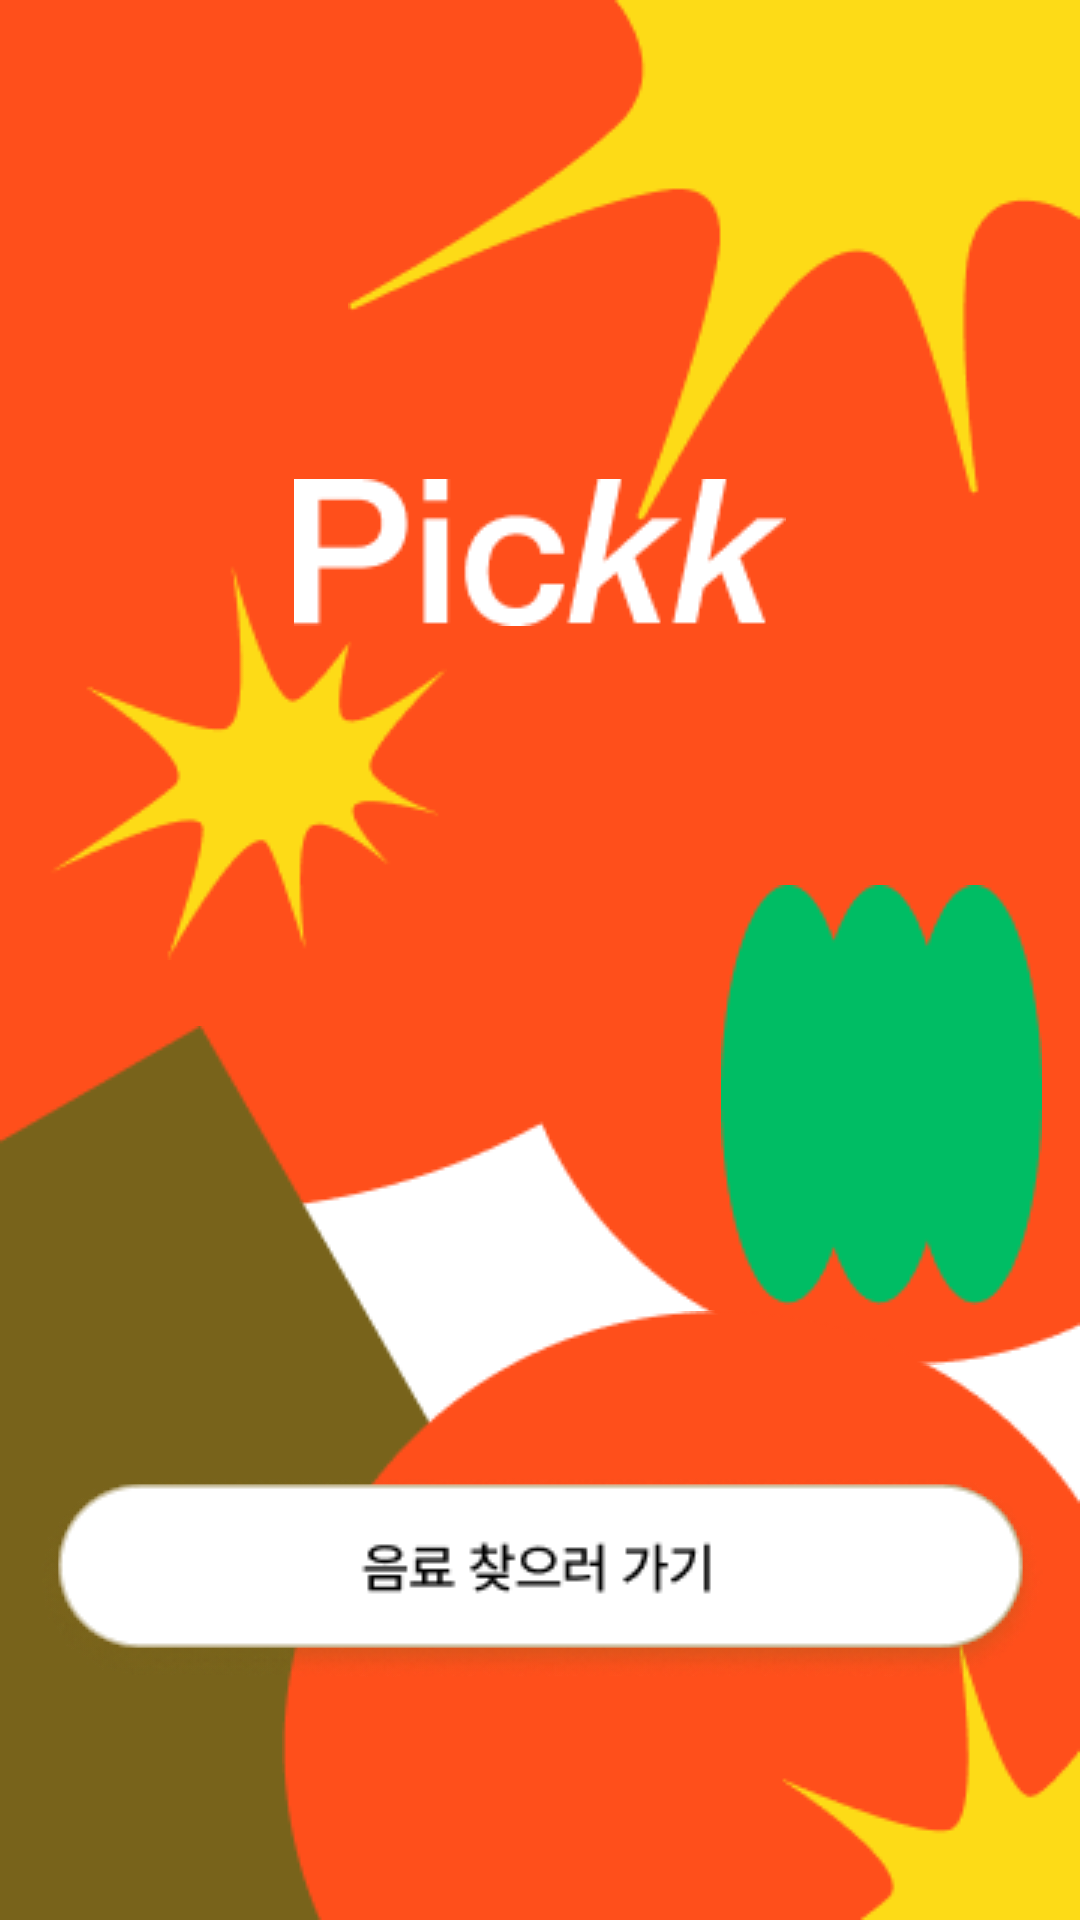

Reconstruct the res/layout file that produces this screen, plus the resources it refers to.
<!-- AndroidManifest.xml: application theme Theme.Pickk -->
<!-- res/layout/fragment_main.xml -->
<?xml version="1.0" encoding="utf-8"?>
<androidx.constraintlayout.widget.ConstraintLayout xmlns:android="http://schemas.android.com/apk/res/android"
    xmlns:app="http://schemas.android.com/apk/res-auto"
    xmlns:tools="http://schemas.android.com/tools"
    android:layout_width="match_parent"
    android:layout_height="match_parent"
    android:backgroundTint="@color/white"
    tools:context=".fragment.MainFragment">

    <ImageView
        android:id="@+id/img_main_top"
        android:layout_width="wrap_content"
        android:layout_height="wrap_content"
        android:src="@drawable/main_up2"
        app:layout_constraintBottom_toBottomOf="parent"
        app:layout_constraintEnd_toEndOf="parent"
        app:layout_constraintHorizontal_bias="0"
        app:layout_constraintStart_toStartOf="parent"
        app:layout_constraintTop_toTopOf="parent"
        app:layout_constraintVertical_bias="0" />

    <ImageView
        android:id="@+id/img_main_center_right"
        android:layout_width="wrap_content"
        android:layout_height="wrap_content"
        android:src="@drawable/main_centerright"
        app:layout_constraintBottom_toBottomOf="parent"
        app:layout_constraintEnd_toEndOf="parent"
        app:layout_constraintHorizontal_bias="0.95"
        app:layout_constraintStart_toStartOf="parent"
        app:layout_constraintTop_toTopOf="parent"
        app:layout_constraintVertical_bias="0.59" />

    <ImageView
        android:id="@+id/img_main_top_right"
        android:layout_width="wrap_content"
        android:layout_height="wrap_content"
        android:src="@drawable/main_upright"
        app:layout_constraintEnd_toEndOf="parent"
        app:layout_constraintHorizontal_bias="1"
        app:layout_constraintStart_toStartOf="parent"
        app:layout_constraintTop_toTopOf="parent"
        app:layout_constraintVertical_bias="0" />

    <ImageView
        android:id="@+id/img_main_logo"
        android:layout_width="wrap_content"
        android:layout_height="wrap_content"
        android:src="@drawable/main_logo"
        app:layout_constraintBottom_toBottomOf="parent"
        app:layout_constraintEnd_toEndOf="parent"
        app:layout_constraintHorizontal_bias="0.5"
        app:layout_constraintStart_toStartOf="parent"
        app:layout_constraintTop_toTopOf="parent"
        app:layout_constraintVertical_bias="0.27" />

    <ImageView
        android:id="@+id/img_main_center_left"
        android:layout_width="wrap_content"
        android:layout_height="wrap_content"
        android:src="@drawable/main_centerleft"
        app:layout_constraintBottom_toBottomOf="parent"
        app:layout_constraintEnd_toEndOf="parent"
        app:layout_constraintHorizontal_bias="0.07"
        app:layout_constraintStart_toStartOf="parent"
        app:layout_constraintTop_toTopOf="parent"
        app:layout_constraintVertical_bias="0.37" />

    <ImageView
        android:id="@+id/img_main_down_left"
        android:layout_width="wrap_content"
        android:layout_height="wrap_content"
        android:src="@drawable/main_downleft"
        app:layout_constraintBottom_toBottomOf="parent"
        app:layout_constraintEnd_toEndOf="parent"
        app:layout_constraintHorizontal_bias="0"
        app:layout_constraintStart_toStartOf="parent" />

    <ImageView
        android:id="@+id/img_main_down_right"
        android:layout_width="wrap_content"
        android:layout_height="wrap_content"
        android:src="@drawable/main_downright"
        app:layout_constraintBottom_toBottomOf="parent"
        app:layout_constraintEnd_toEndOf="parent"
        app:layout_constraintHorizontal_bias="1"
        app:layout_constraintStart_toStartOf="parent"
        app:layout_constraintVertical_bias="1" />

    <ImageView
        android:id="@+id/img_main_down_corner"
        android:layout_width="wrap_content"
        android:layout_height="wrap_content"
        android:src="@drawable/main_downcorner"
        app:layout_constraintBottom_toBottomOf="parent"
        app:layout_constraintEnd_toEndOf="parent"
        app:layout_constraintHorizontal_bias="1"
        app:layout_constraintStart_toStartOf="parent"
        app:layout_constraintVertical_bias="1" />

    <ImageButton
        android:id="@+id/btn_main_start"
        android:layout_width="wrap_content"
        android:layout_height="wrap_content"
        android:background="@drawable/main_button"
        android:src="@drawable/main_button"
        app:layout_constraintBottom_toBottomOf="parent"
        app:layout_constraintEnd_toEndOf="parent"
        app:layout_constraintHorizontal_bias="0.5"
        app:layout_constraintStart_toStartOf="parent"
        app:layout_constraintTop_toTopOf="parent"
        app:layout_constraintVertical_bias="0.86" />


</androidx.constraintlayout.widget.ConstraintLayout>
<!-- resources referenced by this layout -->
<resources>
  <color name="white">#FFFFFFFF</color>
  <!-- drawable main_button: png bitmap (drawable, 9574 bytes) -->
  <!-- drawable main_centerleft: png bitmap (drawable, 3483 bytes) -->
  <!-- drawable main_centerright: png bitmap (drawable, 2422 bytes) -->
  <!-- drawable main_downcorner: png bitmap (drawable, 1659 bytes) -->
  <!-- drawable main_downleft: png bitmap (drawable-v24, 2988 bytes) -->
  <!-- drawable main_downright: png bitmap (drawable-v24, 2420 bytes) -->
  <!-- drawable main_logo: png bitmap (drawable, 1941 bytes) -->
  <!-- drawable main_up2: png bitmap (drawable-v24, 3218 bytes) -->
  <!-- drawable main_upright: png bitmap (drawable, 3763 bytes) -->
  <style name="Theme.Pickk" parent="Theme.MaterialComponents.DayNight.DarkActionBar">
          
          <item name="colorPrimary">@color/purple_500</item>
          <item name="colorPrimaryVariant">@color/purple_700</item>
          <item name="colorOnPrimary">@color/white</item>
          
          <item name="colorSecondary">@color/teal_200</item>
          <item name="colorSecondaryVariant">@color/teal_700</item>
          <item name="colorOnSecondary">@color/black</item>
          
          <item name="android:statusBarColor" tools:targetApi="l">?attr/colorPrimaryVariant</item>
          
          
          <item name="windowNoTitle">true</item>
          
          <item name="android:windowFullscreen">true</item>
      </style>
  <color name="purple_500">#FF6200EE</color>
  <color name="purple_700">#FF3700B3</color>
  <color name="teal_200">#FF03DAC5</color>
  <color name="teal_700">#FF018786</color>
  <color name="black">#FF000000</color>
</resources>
